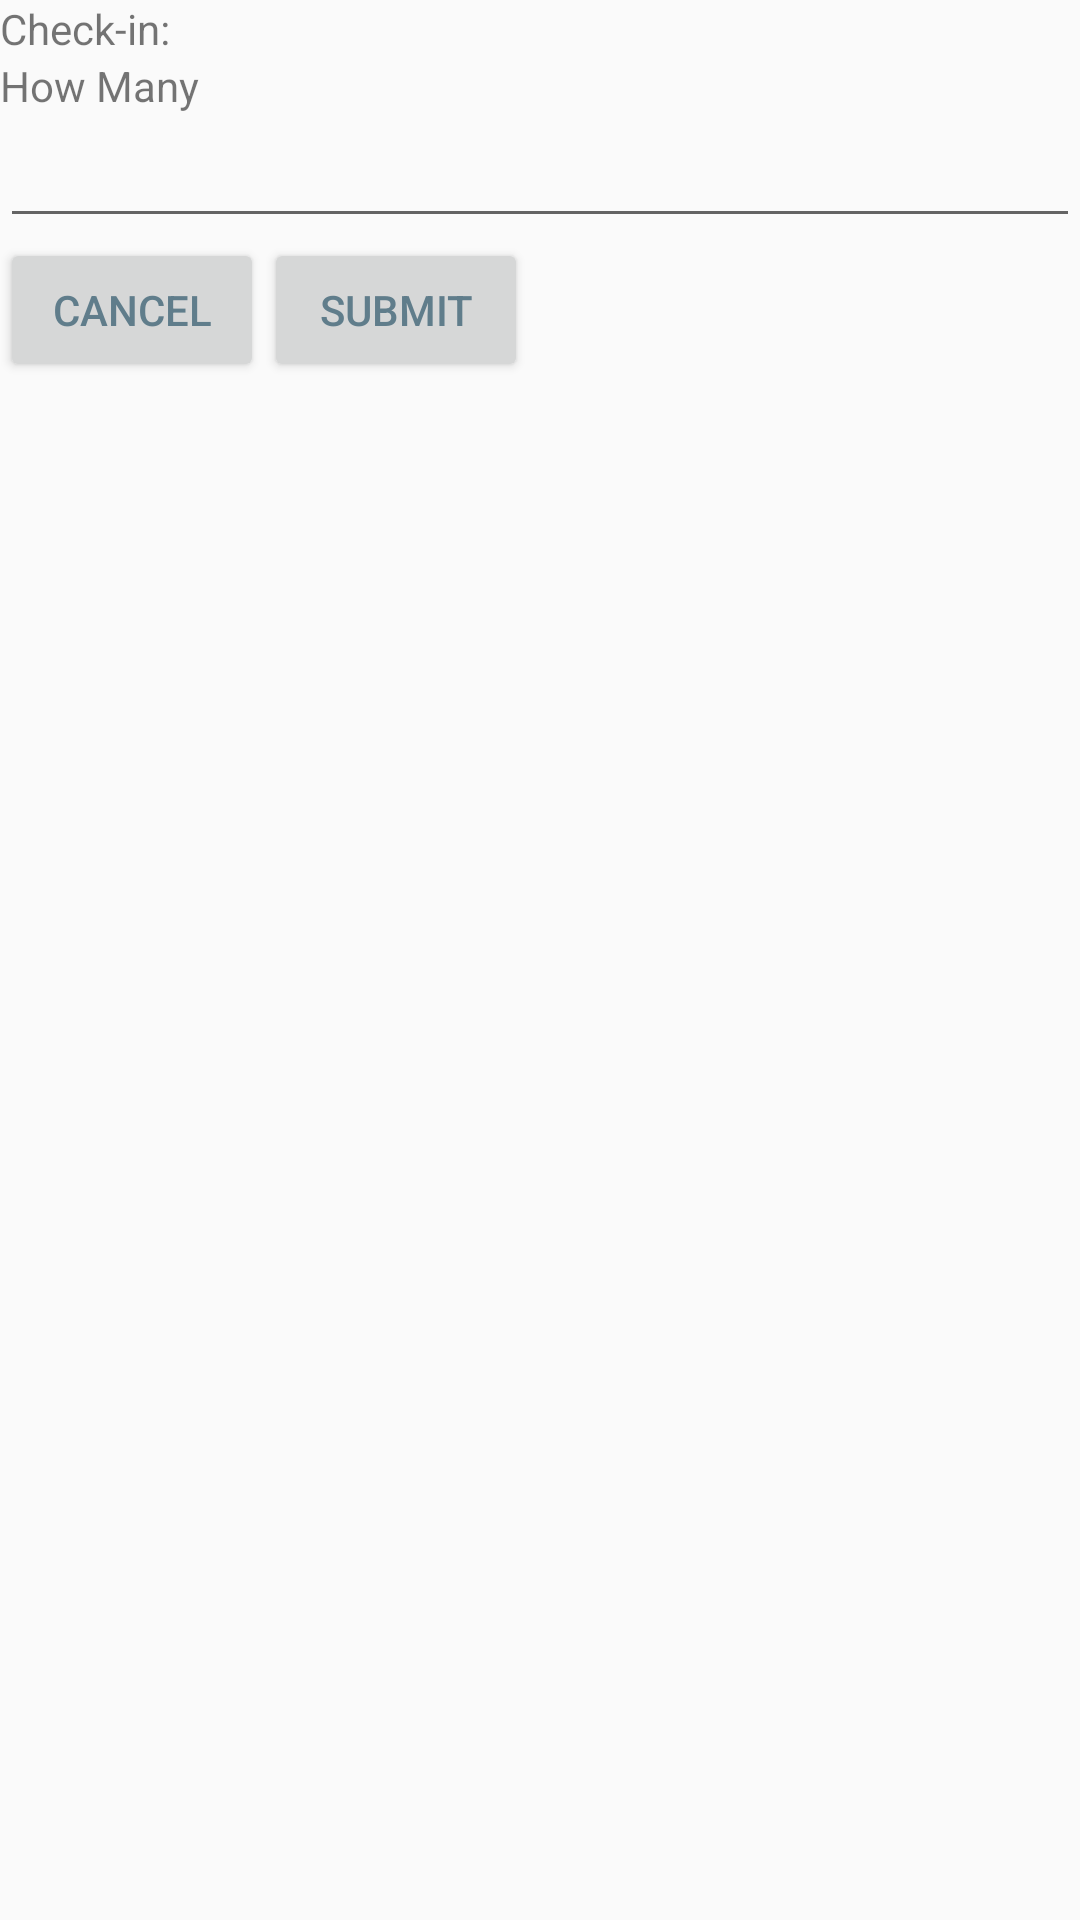

Write the Android layout XML for this screen, with the resource values it uses.
<!-- AndroidManifest.xml: application theme AppTheme -->
<!-- res/layout/check_in_dialog_fragment.xml -->
<?xml version="1.0" encoding="utf-8"?>
<LinearLayout xmlns:android="http://schemas.android.com/apk/res/android"
    android:orientation="vertical" android:layout_width="match_parent"
    android:layout_height="match_parent"
    android:gravity="center_horizontal">

    <TextView
        android:layout_width="match_parent"
        android:layout_height="wrap_content"
        android:id="@+id/checkin_header"
        android:text="Check-in: "
        android:layout_gravity="center_horizontal"/>
    <TextView
        android:layout_width="match_parent"
        android:layout_height="wrap_content"
        android:id="@+id/how_many_label"
        android:text="How Many"/>

    <EditText
        android:layout_width="match_parent"
        android:layout_height="wrap_content"
        android:id="@+id/update_count_edit_Text"/>
    <LinearLayout
        android:layout_width="match_parent"
        android:layout_height="wrap_content">
        <Button
            android:layout_width="wrap_content"
            android:layout_height="match_parent"
            android:id="@+id/cancel_button"
            android:text="Cancel"/>
        <Button
            android:layout_width="wrap_content"
            android:layout_height="match_parent"
            android:id="@+id/update_button"
            android:text="Submit"/>
    </LinearLayout>

</LinearLayout>
<!-- resources referenced by this layout -->
<resources>
  <style name="AppTheme" parent="Theme.AppCompat.Light.DarkActionBar">
          
          <item name="colorPrimary">@color/colorPrimary</item>
          <item name="colorPrimaryDark">@color/colorPrimaryDark</item>
          <item name="colorAccent">@color/colorAccent</item>
  
          <item name="actionMenuTextColor">@color/white</item>
          <item name="actionBarSize">56dp</item>
          <item name="android:textColorPrimary">#607d8b</item>
  
  
      </style>
  <color name="colorPrimary">#3F51B5</color>
  <color name="colorPrimaryDark">#303F9F</color>
  <color name="colorAccent">#FF4081</color>
  <color name="white">#FFFFFF</color>
</resources>
